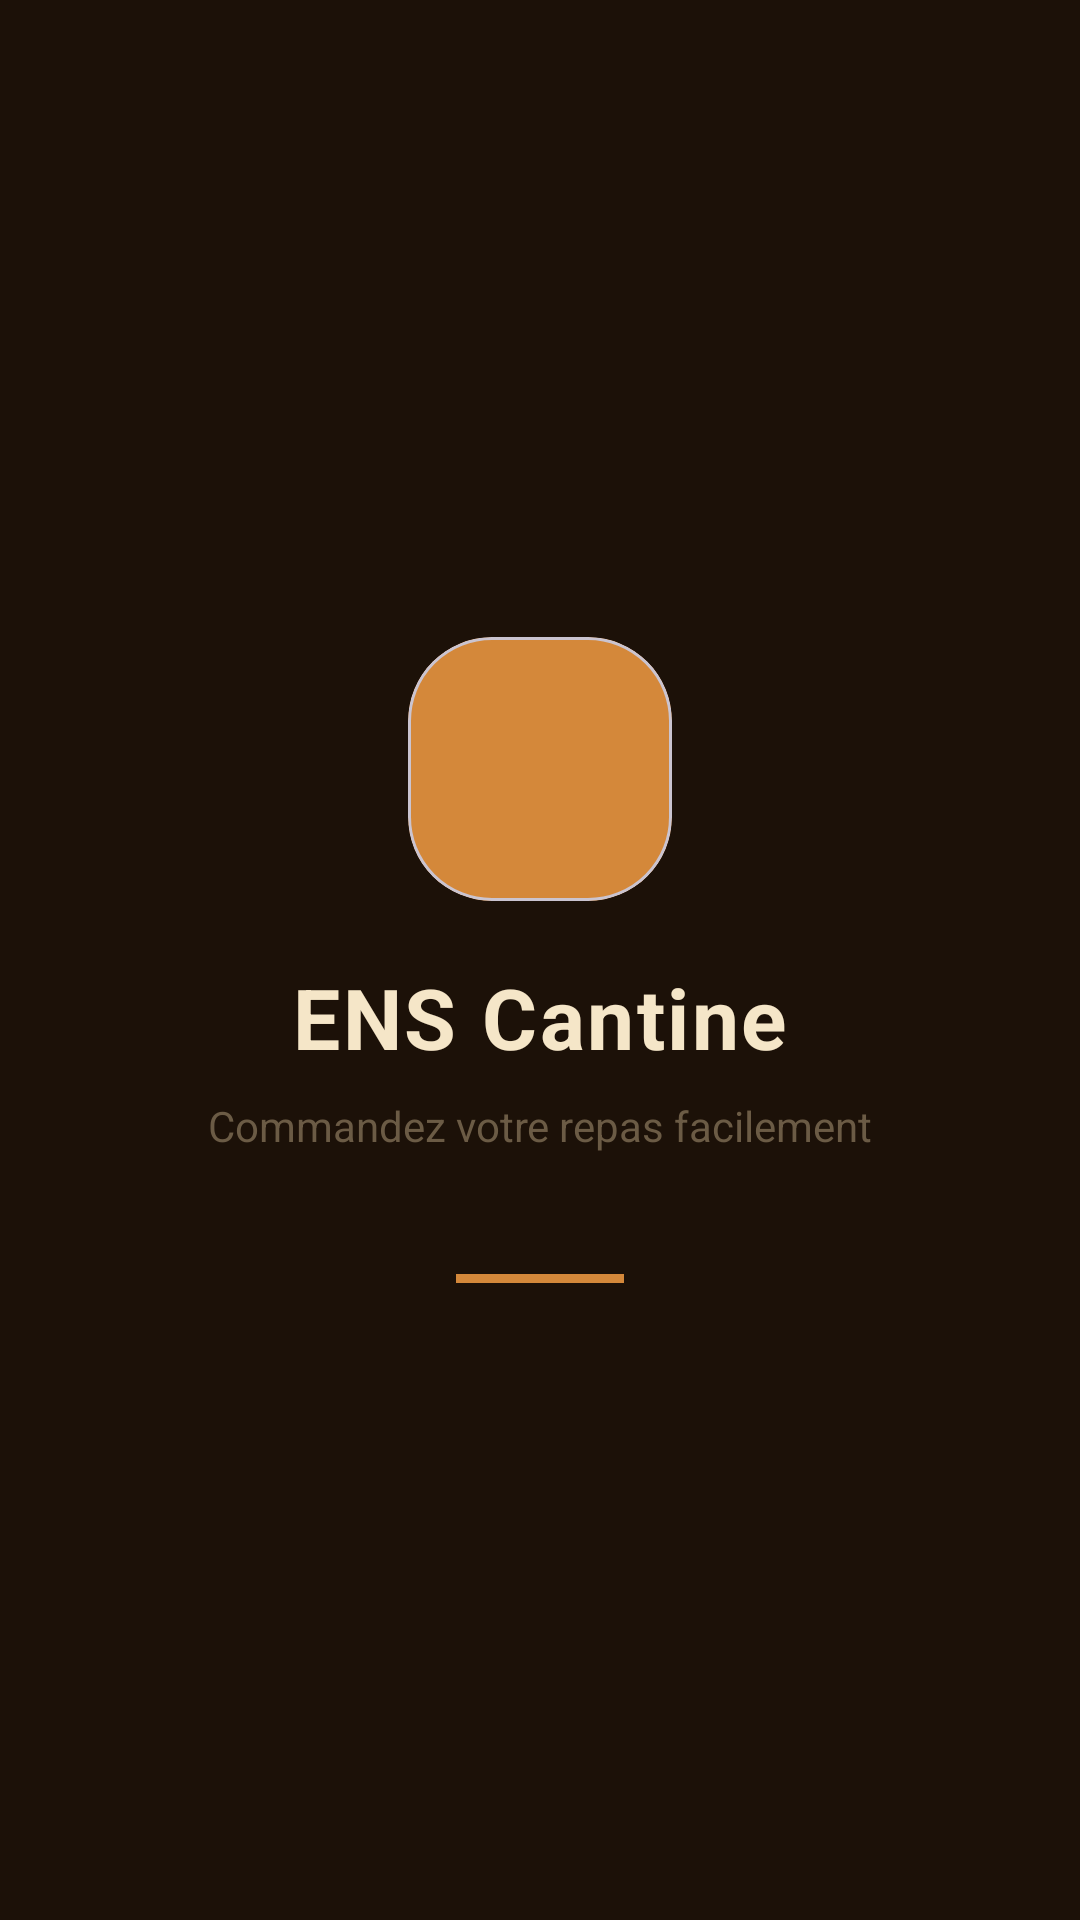

Reconstruct the res/layout file that produces this screen, plus the resources it refers to.
<!-- AndroidManifest.xml: activity theme Theme.ENSCantine -->
<!-- res/layout/activity_splash.xml -->
<?xml version="1.0" encoding="utf-8"?>
<LinearLayout
    xmlns:android="http://schemas.android.com/apk/res/android"
    android:gravity="center"
    android:orientation="vertical"
    android:background="#1C1108"
    android:layout_width="match_parent"
    android:layout_height="match_parent">

    <com.google.android.material.card.MaterialCardView
        xmlns:app="http://schemas.android.com/apk/res-auto"
        android:layout_width="88dp"
        android:layout_height="88dp"
        app:cardCornerRadius="28dp"
        app:cardElevation="0dp"
        app:cardBackgroundColor="#D4883A">

        <ImageView
            android:layout_width="match_parent"
            android:layout_height="match_parent"
            android:src="@drawable/plat"
            android:padding="16dp"
            android:layout_gravity="center"/>

    </com.google.android.material.card.MaterialCardView>

    <TextView
        android:text="ENS Cantine"
        android:textSize="28sp"
        android:textStyle="bold"
        android:textColor="#F5E6C8"
        android:layout_marginTop="20dp"
        android:letterSpacing="0.03"
        android:layout_width="wrap_content"
        android:layout_height="wrap_content"/>

    <TextView
        android:text="Commandez votre repas facilement"
        android:textSize="14sp"
        android:textColor="#6B5B45"
        android:layout_marginTop="8dp"
        android:layout_width="wrap_content"
        android:layout_height="wrap_content"/>

    <View
        android:layout_marginTop="40dp"
        android:layout_width="56dp"
        android:layout_height="3dp"
        android:background="#D4883A"/>

</LinearLayout>
<!-- resources referenced by this layout -->
<resources>
  <style name="Theme.ENSCantine" parent="Base.Theme.ENSCantine" />
  <style name="Base.Theme.ENSCantine" parent="Theme.Material3.DayNight.NoActionBar">
          
          
      </style>
</resources>
